The GitHub repository Loshkaal/myCode contains a labelled image folder "dataset" with 5 categories: Domik, Ekomilk, Ekoniva, Nyanya, Spar. Examples follow, each with its label.

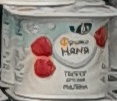
Label: Nyanya

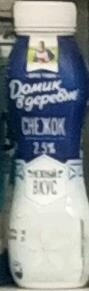
Label: Domik

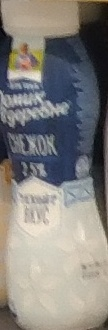
Label: Domik

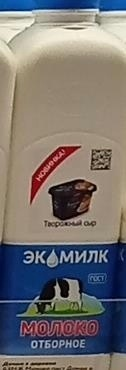
Label: Ekomilk

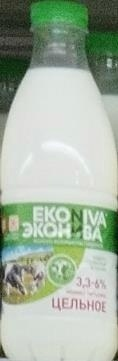
Label: Ekoniva

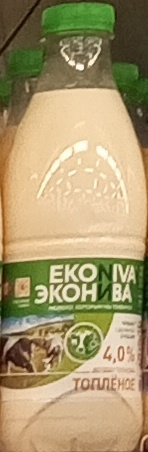
Label: Ekoniva
